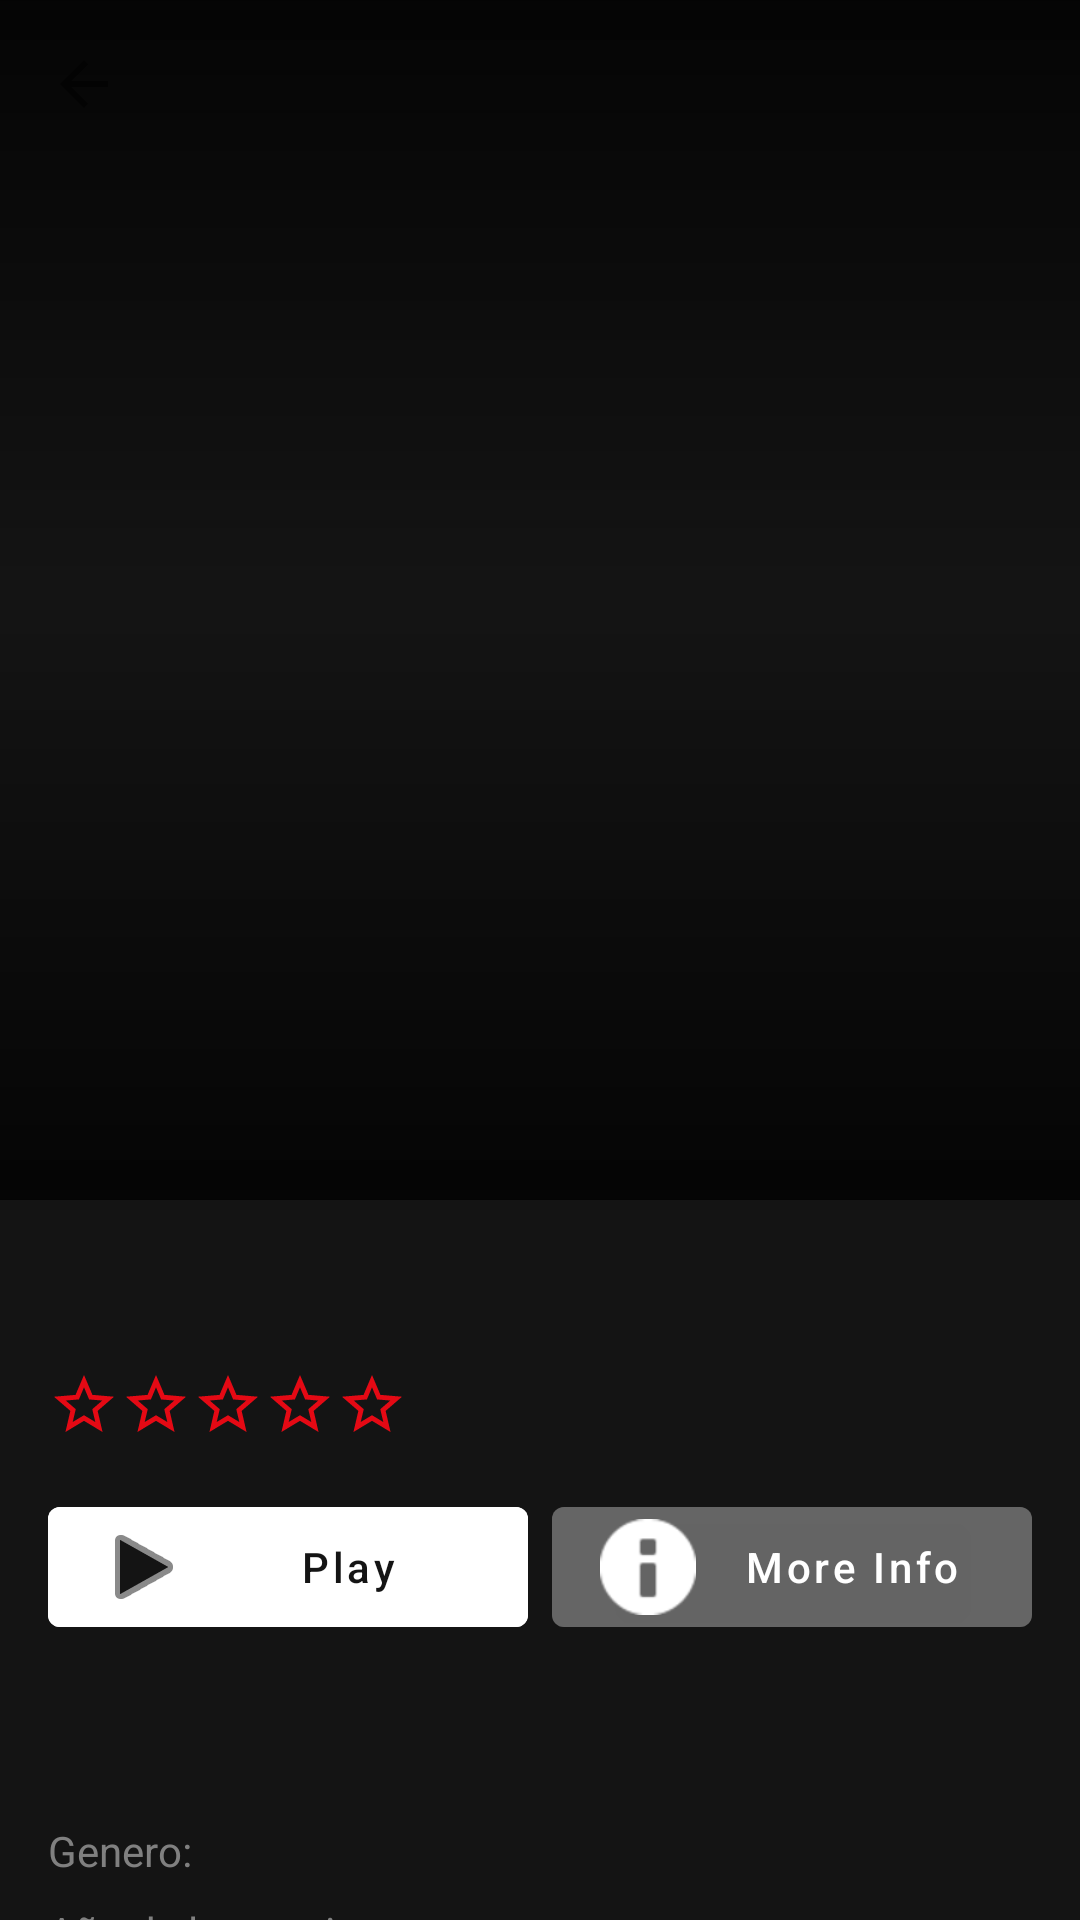

Android layout source for this screen:
<!-- AndroidManifest.xml: application theme Theme.SitioMovies -->
<!-- res/layout/activity_detail.xml -->
<?xml version="1.0" encoding="utf-8"?>
<androidx.coordinatorlayout.widget.CoordinatorLayout xmlns:android="http://schemas.android.com/apk/res/android"
    xmlns:app="http://schemas.android.com/apk/res-auto"
    android:layout_width="match_parent"
    android:layout_height="match_parent"
    android:background="@color/netflix_black">

    <com.google.android.material.appbar.AppBarLayout
        android:layout_width="match_parent"
        android:layout_height="wrap_content"
        android:background="@android:color/transparent">

        <com.google.android.material.appbar.CollapsingToolbarLayout
            android:layout_width="match_parent"
            android:layout_height="400dp"
            app:layout_scrollFlags="scroll|exitUntilCollapsed">

            <ImageView
                android:id="@+id/ivDetailImage"
                android:layout_width="match_parent"
                android:layout_height="match_parent"
                android:scaleType="centerCrop"
                app:layout_collapseMode="parallax" />

            <View
                android:layout_width="match_parent"
                android:layout_height="match_parent"
                android:background="@drawable/gradient_overlay" />

            <androidx.appcompat.widget.Toolbar
                android:id="@+id/toolbar"
                android:layout_width="match_parent"
                android:layout_height="?attr/actionBarSize"
                app:layout_collapseMode="pin"
                app:navigationIcon="?attr/actionModeCloseDrawable"
                app:tint="#FFFFFF" />

        </com.google.android.material.appbar.CollapsingToolbarLayout>
    </com.google.android.material.appbar.AppBarLayout>

    <androidx.core.widget.NestedScrollView
        android:layout_width="match_parent"
        android:layout_height="match_parent"
        app:layout_behavior="@string/appbar_scrolling_view_behavior">

        <LinearLayout
            android:layout_width="match_parent"
            android:layout_height="wrap_content"
            android:orientation="vertical"
            android:padding="16dp">

            <TextView
                android:id="@+id/tvDetailTitle"
                android:layout_width="match_parent"
                android:layout_height="wrap_content"
                android:textColor="@color/white"
                android:textSize="24sp"
                android:textStyle="bold" />

            <LinearLayout
                android:layout_width="wrap_content"
                android:layout_height="wrap_content"
                android:orientation="horizontal"
                android:layout_marginTop="8dp">

                <ImageView
                    android:id="@+id/ivStar1"
                    android:layout_width="24dp"
                    android:layout_height="24dp"
                    android:onClick="rateMovie"
                    android:src="@drawable/ic_star_outline"
                    android:tag="1"
                    app:tint="@color/netflix_red" />

                <ImageView
                    android:id="@+id/ivStar2"
                    android:layout_width="24dp"
                    android:layout_height="24dp"
                    android:onClick="rateMovie"
                    android:src="@drawable/ic_star_outline"
                    android:tag="2"
                    app:tint="@color/netflix_red"/>

                <ImageView
                    android:id="@+id/ivStar3"
                    android:layout_width="24dp"
                    android:layout_height="24dp"
                    android:src="@drawable/ic_star_outline"
                    app:tint="@color/netflix_red"
                    android:onClick="rateMovie"
                    android:tag="3"/>

                <ImageView
                    android:id="@+id/ivStar4"
                    android:layout_width="24dp"
                    android:layout_height="24dp"
                    android:src="@drawable/ic_star_outline"
                    app:tint="@color/netflix_red"
                    android:onClick="rateMovie"
                    android:tag="4"/>

                <ImageView
                    android:id="@+id/ivStar5"
                    android:layout_width="24dp"
                    android:layout_height="24dp"
                    android:src="@drawable/ic_star_outline"
                    app:tint="@color/netflix_red"
                    android:onClick="rateMovie"
                    android:tag="5"/>
            </LinearLayout>

            <LinearLayout
                android:layout_width="match_parent"
                android:layout_height="wrap_content"
                android:orientation="horizontal"
                android:layout_marginTop="16dp"
                android:layout_marginBottom="24dp">

                <com.google.android.material.button.MaterialButton
                    android:id="@+id/btnPlay"
                    android:layout_width="0dp"
                    android:layout_height="wrap_content"
                    android:layout_weight="1"
                    android:backgroundTint="@color/white"
                    android:text="Play"
                    android:textAllCaps="false"
                    android:textColor="@color/netflix_black"
                    app:icon="@android:drawable/ic_media_play"
                    app:iconTint="@color/netflix_black" />

                <Space
                    android:layout_width="8dp"
                    android:layout_height="wrap_content" />

                <com.google.android.material.button.MaterialButton
                    android:id="@+id/btnInfo"
                    android:layout_width="0dp"
                    android:layout_height="wrap_content"
                    android:layout_weight="1"
                    android:backgroundTint="@color/netflix_gray_transparent"
                    android:text="More Info"
                    android:textAllCaps="false"
                    app:icon="@android:drawable/ic_dialog_info" />

            </LinearLayout>

            <TextView
                android:id="@+id/tvDetailDescription"
                android:layout_width="match_parent"
                android:layout_height="wrap_content"
                android:textColor="@color/white"
                android:textSize="14sp"
                android:lineSpacingExtra="4dp" />

            <LinearLayout
                android:layout_width="match_parent"
                android:layout_height="wrap_content"
                android:orientation="horizontal"
                android:layout_marginTop="16dp">

                <TextView
                    android:layout_width="wrap_content"
                    android:layout_height="wrap_content"
                    android:text="Genero: "
                    android:textColor="@color/netflix_gray" />

                <TextView
                    android:id="@+id/tvDetailGenre"
                    android:layout_width="wrap_content"
                    android:layout_height="wrap_content"
                    android:textColor="@color/white" />

            </LinearLayout>

            <LinearLayout
                android:layout_width="match_parent"
                android:layout_height="wrap_content"
                android:orientation="horizontal"
                android:layout_marginTop="8dp">

                <TextView
                    android:layout_width="wrap_content"
                    android:layout_height="wrap_content"
                    android:text="Año de lanzamiento: "
                    android:textColor="@color/netflix_gray" />

                <TextView
                    android:id="@+id/tvDetailYear"
                    android:layout_width="wrap_content"
                    android:layout_height="wrap_content"
                    android:textColor="@color/white" />

            </LinearLayout>

            <LinearLayout
                android:layout_width="match_parent"
                android:layout_height="wrap_content"
                android:orientation="horizontal"
                android:layout_marginTop="8dp">

                <TextView
                    android:layout_width="wrap_content"
                    android:layout_height="wrap_content"
                    android:text="Director: "
                    android:textColor="@color/netflix_gray" />

                <TextView
                    android:id="@+id/tvDetailDirector"
                    android:layout_width="wrap_content"
                    android:layout_height="wrap_content"
                    android:textColor="@color/white" />

            </LinearLayout>

            <LinearLayout
                android:layout_width="match_parent"
                android:layout_height="wrap_content"
                android:orientation="horizontal"
                android:layout_marginTop="8dp">

                <TextView
                    android:layout_width="wrap_content"
                    android:layout_height="wrap_content"
                    android:text="Duracion: "
                    android:textColor="@color/netflix_gray" />

                <TextView
                    android:id="@+id/tvDetailDuration"
                    android:layout_width="wrap_content"
                    android:layout_height="wrap_content"
                    android:textColor="@color/white" />

            </LinearLayout>

            <LinearLayout
                android:layout_width="match_parent"
                android:layout_height="wrap_content"
                android:orientation="horizontal"
                android:layout_marginTop="8dp">

                <TextView
                    android:layout_width="wrap_content"
                    android:layout_height="wrap_content"
                    android:text="Rating: "
                    android:textColor="@color/netflix_gray" />

                <TextView
                    android:id="@+id/tvDetailRating"
                    android:layout_width="wrap_content"
                    android:layout_height="wrap_content"
                    android:textColor="@color/white" />

            </LinearLayout>

            <LinearLayout
                android:layout_width="match_parent"
                android:layout_height="wrap_content"
                android:orientation="horizontal"
                android:layout_marginTop="24dp">

                <com.google.android.material.button.MaterialButton
                    android:id="@+id/btnEdit"
                    android:layout_width="0dp"
                    android:layout_height="wrap_content"
                    android:layout_weight="1"
                    android:backgroundTint="#FF5722"
                    android:text="Edit"
                    android:textAllCaps="false"
                    app:icon="@android:drawable/ic_menu_edit" />

                <Space
                    android:layout_width="8dp"
                    android:layout_height="wrap_content" />

                <com.google.android.material.button.MaterialButton
                    android:id="@+id/btnDelete"
                    android:layout_width="0dp"
                    android:layout_height="wrap_content"
                    android:layout_weight="1"
                    android:backgroundTint="@color/netflix_red"
                    android:text="Delete"
                    android:textAllCaps="false"
                    app:icon="@android:drawable/ic_menu_delete" />

            </LinearLayout>

        </LinearLayout>

    </androidx.core.widget.NestedScrollView>

</androidx.coordinatorlayout.widget.CoordinatorLayout>
<!-- resources referenced by this layout -->
<resources>
  <color name="netflix_black">#141414</color>
  <color name="netflix_gray">#808080</color>
  <color name="netflix_gray_transparent">#80808080</color>
  <color name="netflix_red">#E50914</color>
  <color name="white">#FFFFFF</color>
  <!-- drawable gradient_overlay (drawable) -->
  <?xml version="1.0" encoding="utf-8"?>
  <shape xmlns:android="http://schemas.android.com/apk/res/android">
      <gradient
          android:angle="90"
          android:startColor="#CC000000"
          android:centerColor="#00000000"
          android:endColor="#CC000000" />
  </shape>
  <!-- drawable ic_star_outline (drawable) -->
  <vector xmlns:android="http://schemas.android.com/apk/res/android"
      android:width="24dp"
      android:height="24dp"
      android:viewportWidth="24"
      android:viewportHeight="24">
      <path
          android:fillColor="@color/netflix_red"
          android:pathData="M22,9.24l-7.19,-0.62L12,2L9.19,8.63L2,9.24l5.46,4.73L5.82,21L12,17.27L18.18,21l-1.63,-7.03L22,9.24zM12,15.4l-3.76,2.27l1,-4.28l-3.32,-2.88l4.38,-0.38L12,6.1l1.71,4.04l4.38,0.38l-3.32,2.88l1,4.28L12,15.4z"/>
  </vector>
  <style name="Theme.SitioMovies" parent="Theme.MaterialComponents.DayNight.NoActionBar">
          <item name="colorPrimary">@color/netflix_red</item>
          <item name="colorPrimaryVariant">@color/netflix_dark</item>
          <item name="colorOnPrimary">@color/white</item>
          <item name="colorSecondary">@color/netflix_gray</item>
          <item name="colorSecondaryVariant">@color/netflix_dark_gray</item>
          <item name="colorOnSecondary">@color/white</item>
          <item name="android:statusBarColor" tools:targetApi="l">?attr/colorPrimaryVariant</item>
          <item name="android:windowLightStatusBar" tools:targetApi="m">false</item>
      </style>
  <color name="netflix_dark">#1B1B1B</color>
  <color name="netflix_dark_gray">#1F1F1F</color>
</resources>
